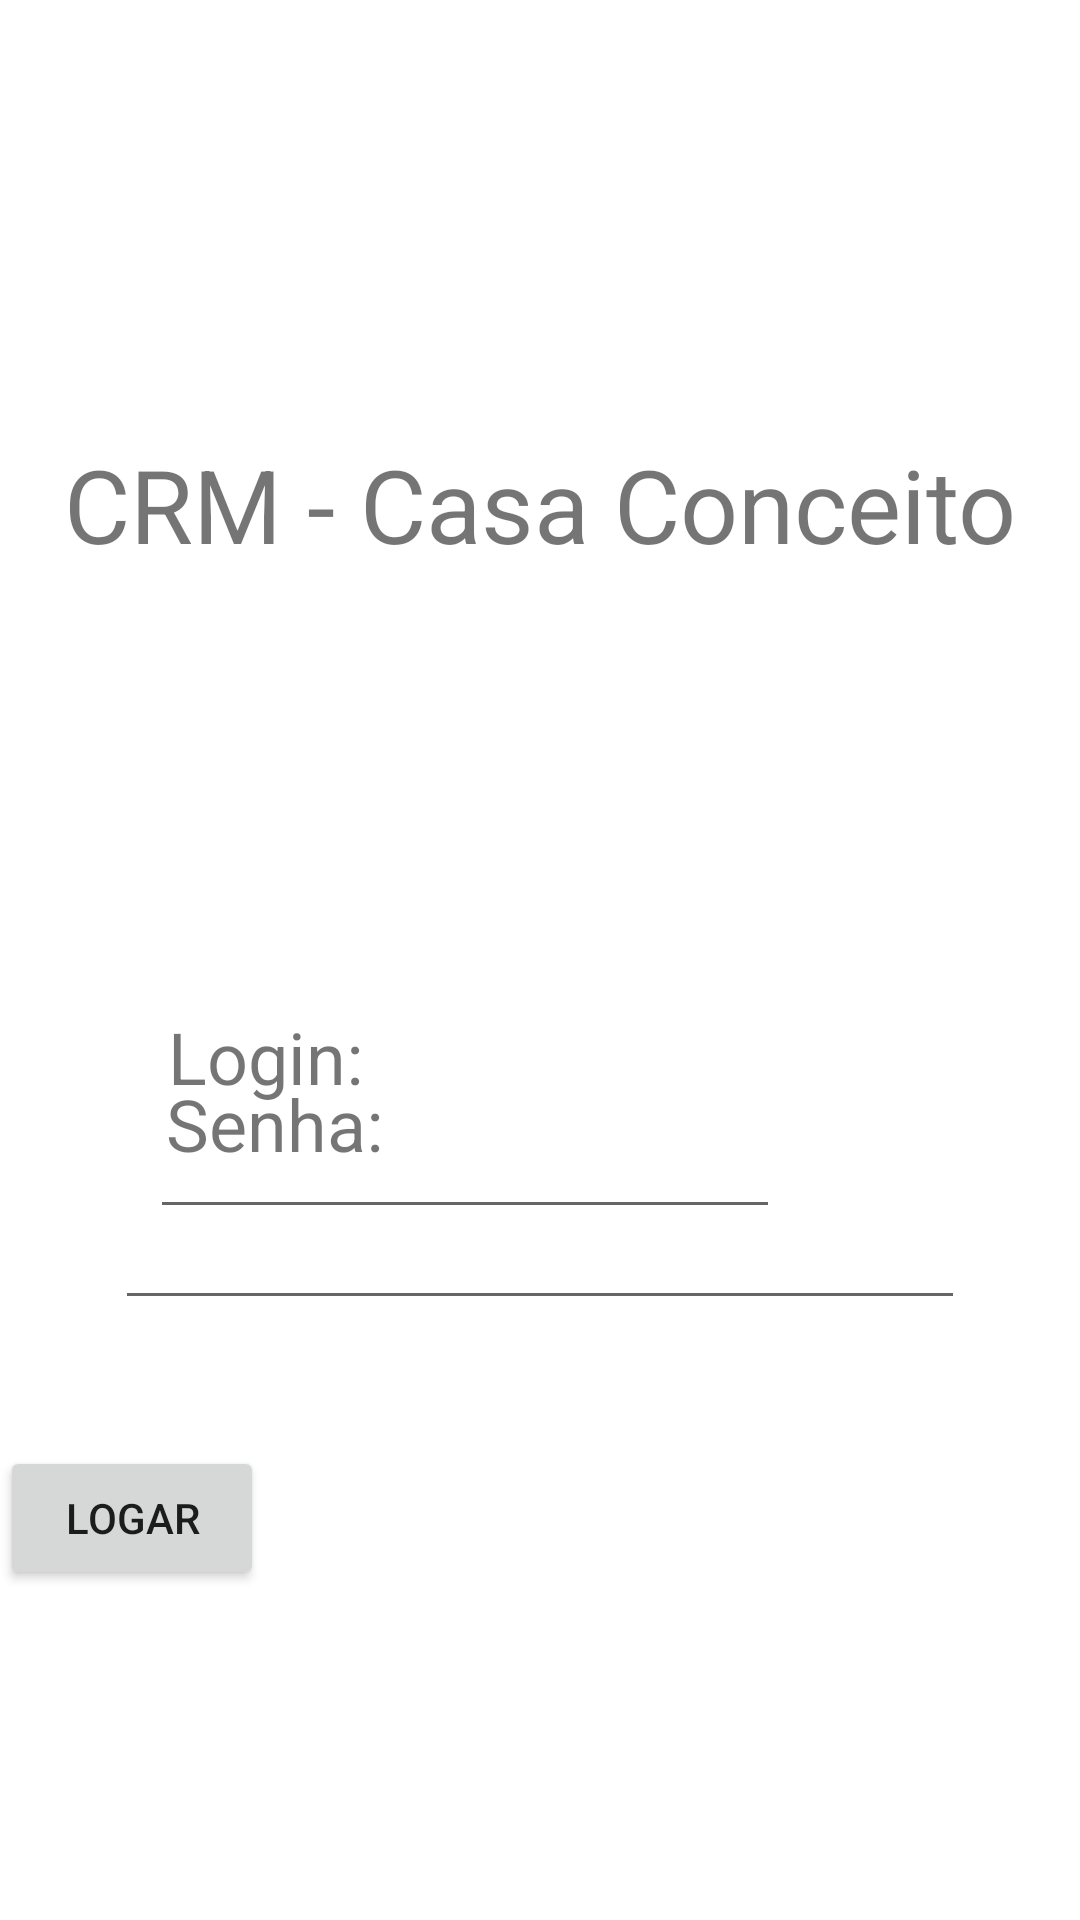

Produce the Android XML layout that renders to this screen, including the resource entries it uses.
<!-- AndroidManifest.xml: application theme Theme.CRM_CC -->
<!-- res/layout/activity_main.xml -->
<?xml version="1.0" encoding="utf-8"?>
<androidx.constraintlayout.widget.ConstraintLayout xmlns:android="http://schemas.android.com/apk/res/android"
    xmlns:app="http://schemas.android.com/apk/res-auto"
    xmlns:tools="http://schemas.android.com/tools"
    android:layout_width="match_parent"
    android:layout_height="match_parent"
    tools:context=".MainActivity">

    <TextView
        android:id="@+id/textView"
        android:layout_width="wrap_content"
        android:layout_height="wrap_content"
        android:layout_marginTop="336dp"
        android:text="Login:"
        android:textSize="24sp"
        app:layout_constraintEnd_toEndOf="parent"
        app:layout_constraintHorizontal_bias="0.19"
        app:layout_constraintStart_toStartOf="parent"
        app:layout_constraintTop_toTopOf="parent" />

    <EditText
        android:id="@+id/editTextTextPassword"
        android:layout_width="wrap_content"
        android:layout_height="wrap_content"
        android:layout_marginBottom="200dp"
        android:ems="10"
        android:inputType="textPassword"
        android:textSize="24sp"
        app:layout_constraintBottom_toBottomOf="parent"
        app:layout_constraintEnd_toEndOf="parent"
        app:layout_constraintStart_toStartOf="parent" />

    <Button
        android:id="@+id/button"
        android:layout_width="wrap_content"
        android:layout_height="wrap_content"
        android:text="Logar"
        app:layout_constraintBottom_toBottomOf="parent"
        app:layout_constraintTop_toBottomOf="@+id/editTextTextPassword"
        app:layout_constraintVertical_bias="0.276"
        tools:layout_editor_absoluteX="161dp" />

    <TextView
        android:id="@+id/textView3"
        android:layout_width="wrap_content"
        android:layout_height="wrap_content"
        android:text="CRM - Casa Conceito"
        android:textSize="34sp"
        app:layout_constraintBottom_toTopOf="@+id/textView"
        app:layout_constraintEnd_toEndOf="parent"
        app:layout_constraintStart_toStartOf="parent"
        app:layout_constraintTop_toTopOf="parent" />

    <EditText
        android:id="@+id/editTextTextPersonName"
        android:layout_width="wrap_content"
        android:layout_height="wrap_content"
        android:ems="10"
        android:inputType="textPersonName"
        app:layout_constraintBottom_toTopOf="@+id/editTextTextPassword"
        app:layout_constraintEnd_toEndOf="parent"
        app:layout_constraintHorizontal_bias="0.333"
        app:layout_constraintStart_toStartOf="parent"
        app:layout_constraintTop_toBottomOf="@+id/textView"
        app:layout_constraintVertical_bias="0.0" />

    <TextView
        android:id="@+id/textView4"
        android:layout_width="wrap_content"
        android:layout_height="wrap_content"
        android:text="Senha:"
        android:textSize="24sp"
        app:layout_constraintBottom_toTopOf="@+id/editTextTextPassword"
        app:layout_constraintEnd_toEndOf="parent"
        app:layout_constraintHorizontal_bias="0.192"
        app:layout_constraintStart_toStartOf="parent" />

</androidx.constraintlayout.widget.ConstraintLayout>
<!-- resources referenced by this layout -->
<resources>
  <style name="Theme.CRM_CC" parent="Theme.MaterialComponents.DayNight.DarkActionBar">
          
          <item name="colorPrimary">@color/purple_500</item>
          <item name="colorPrimaryVariant">@color/purple_700</item>
          <item name="colorOnPrimary">@color/white</item>
          
          <item name="colorSecondary">@color/teal_200</item>
          <item name="colorSecondaryVariant">@color/teal_700</item>
          <item name="colorOnSecondary">@color/black</item>
          
          <item name="android:statusBarColor" tools:targetApi="21">?attr/colorPrimaryVariant</item>
          
      </style>
  <!-- not gathered from this repository: default colours our renderer supplied (Android Studio template values) -->
  <color name="purple_500">#FF6200EE</color>
  <color name="purple_700">#FF3700B3</color>
  <color name="teal_200">#FF03DAC5</color>
  <color name="teal_700">#FF018786</color>
  <color name="black">#FF000000</color>
  <color name="white">#FFFFFFFF</color>
</resources>
